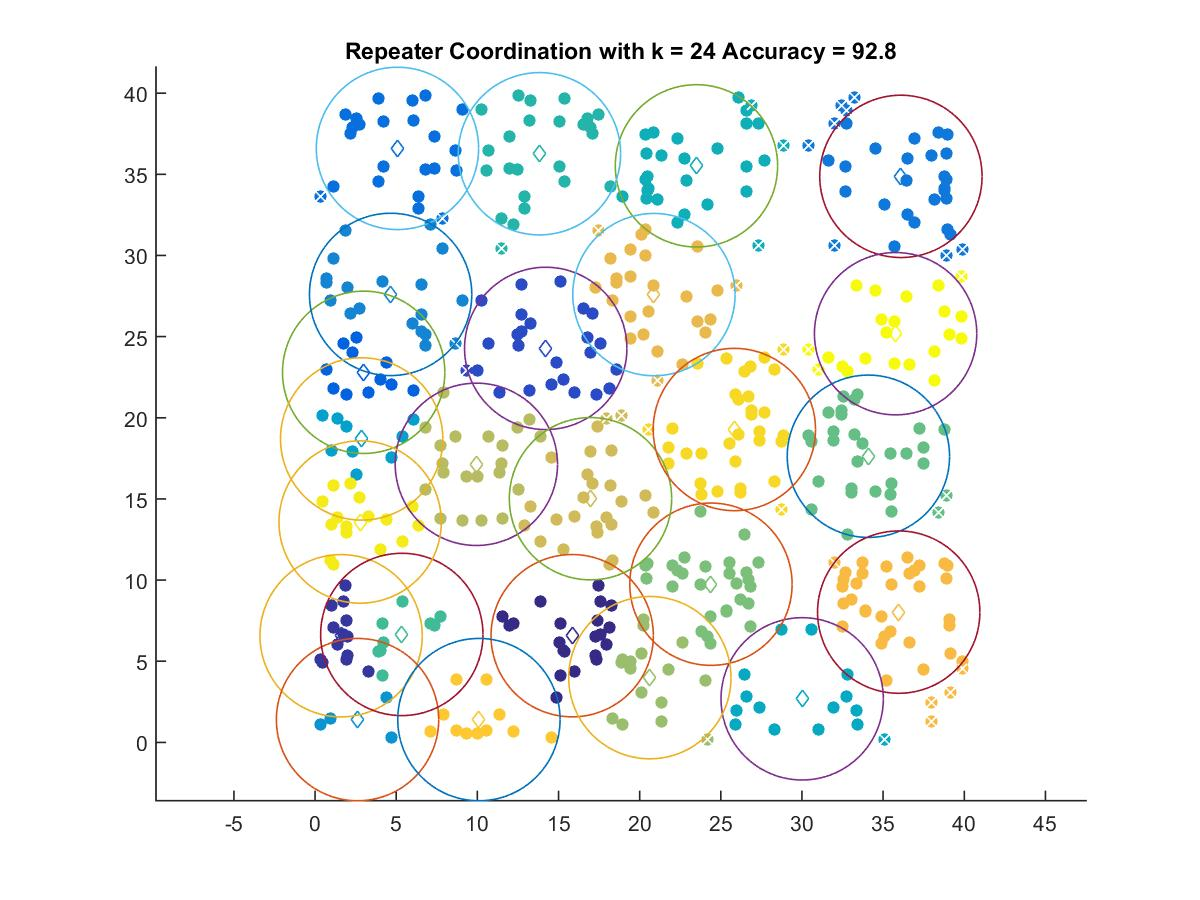

The data file committed next to this chart (first rows):
15.842, 6.574
1.605, 6.571
14.21, 24.27
2.994, 22.8
5.076, 36.6
36.09, 34.87
4.656, 27.6
2.618, 1.404
2.871, 18.7
30.01, 2.683
23.5, 35.52
13.83, 36.27
5.345, 6.651
34.09, 17.63
24.39, 9.746
20.63, 3.99
9.938, 17.13
16.97, 15.01
20.88, 27.59
35.96, 8.026
10.1, 1.404
25.83, 19.28
2.778, 13.58
35.77, 25.18
